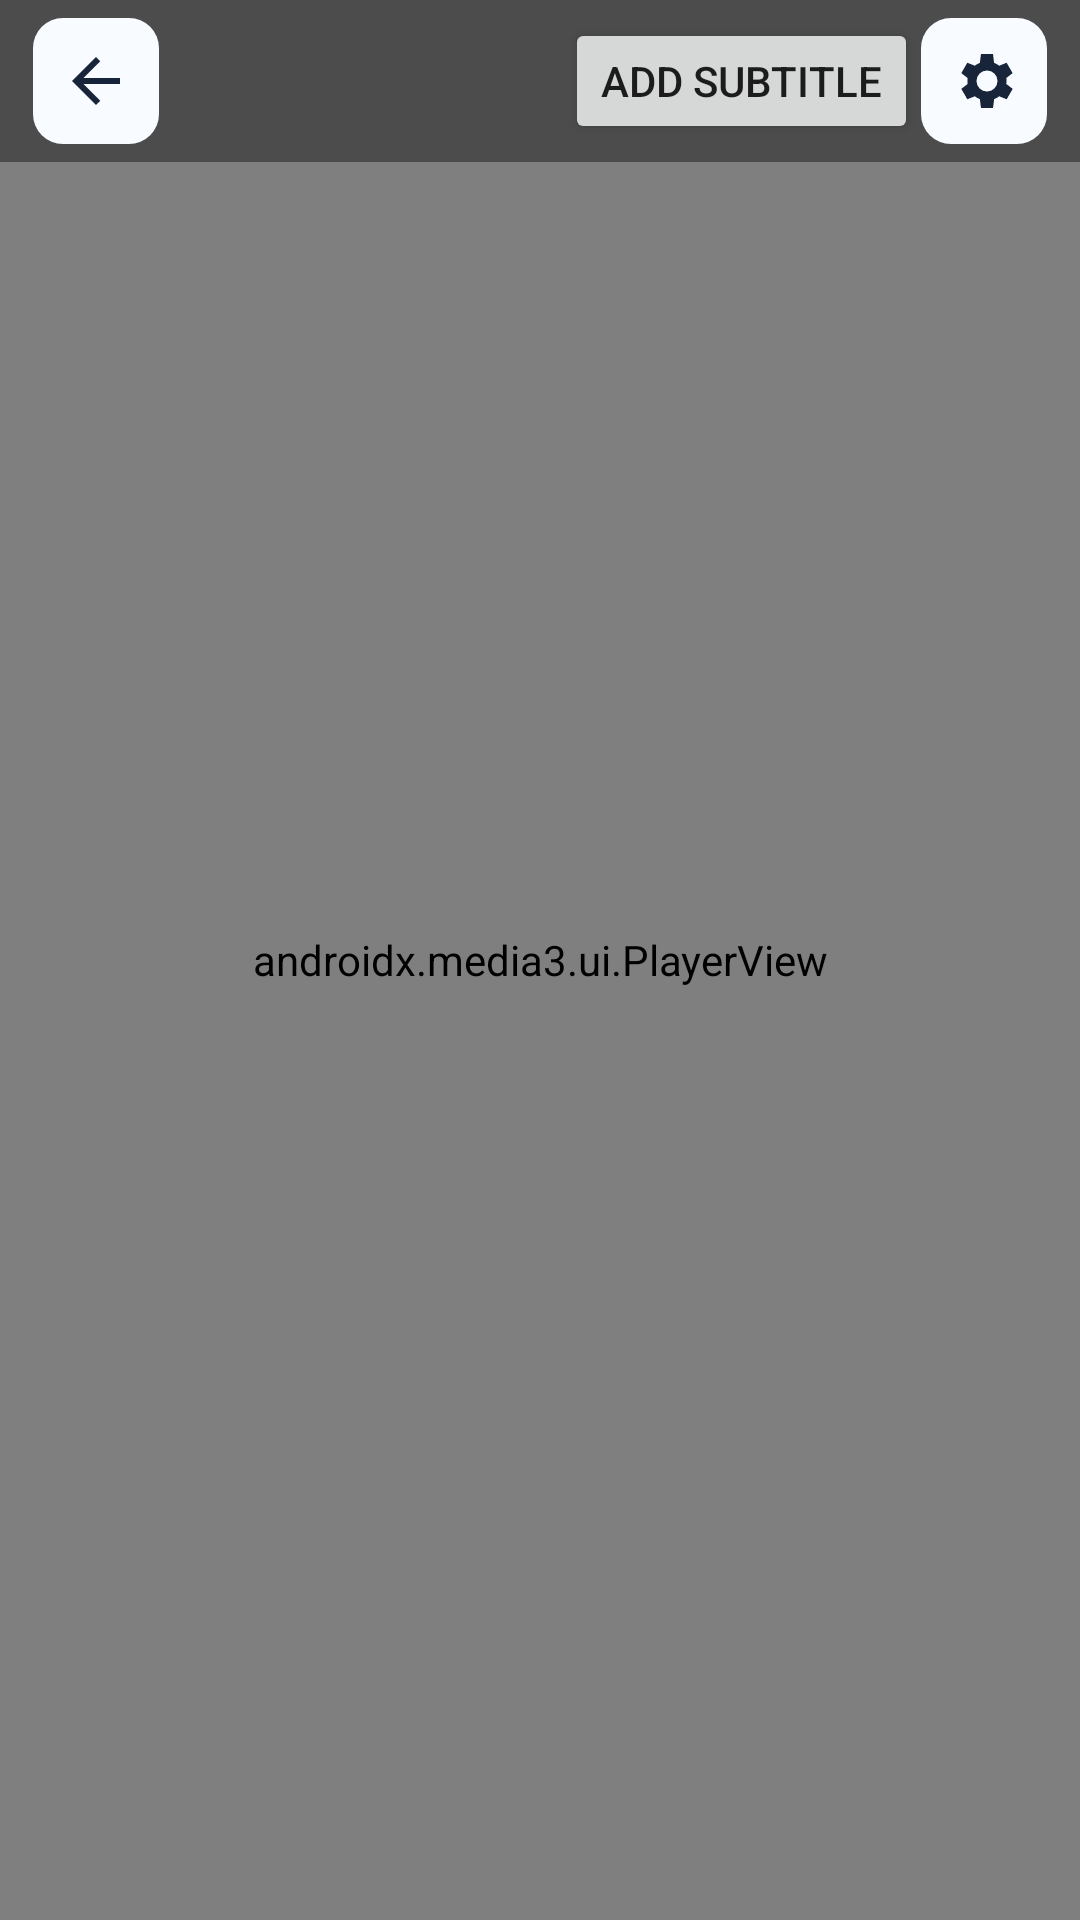

Layout XML and referenced resources for this Android screen:
<!-- AndroidManifest.xml: application theme Theme.RahaTVBrowser -->
<!-- res/layout/activity_player.xml -->
<?xml version="1.0" encoding="utf-8"?>
<FrameLayout xmlns:android="http://schemas.android.com/apk/res/android"
    xmlns:app="http://schemas.android.com/apk/res-auto"
    android:layout_width="match_parent"
    android:layout_height="match_parent"
    android:background="#000000">

    <androidx.media3.ui.PlayerView
        android:id="@+id/playerView"
        android:layout_width="match_parent"
        android:layout_height="match_parent"
        android:keepScreenOn="true"
        app:resize_mode="fit"
        app:show_buffering="always"
        app:show_subtitle_button="true"
        app:surface_type="surface_view"
        app:use_controller="true" />

    <LinearLayout
        android:layout_width="match_parent"
        android:layout_height="54dp"
        android:background="#66000000"
        android:gravity="center_vertical"
        android:orientation="horizontal"
        android:paddingHorizontal="10dp">
        <ImageButton android:id="@+id/playerBack" style="@style/ToolbarIconButton" android:src="@drawable/ic_back" android:contentDescription="@string/back"/>
        <TextView android:id="@+id/playerTitle" android:layout_width="0dp" android:layout_height="wrap_content" android:layout_weight="1" android:ellipsize="end" android:maxLines="1" android:textColor="#FFFFFF" android:textSize="18sp"/>
        <Button android:id="@+id/playerSubtitle" android:layout_width="wrap_content" android:layout_height="42dp" android:text="@string/add_subtitle"/>
        <ImageButton android:id="@+id/playerSettings" style="@style/ToolbarIconButton" android:src="@drawable/ic_settings" android:contentDescription="@string/player_settings"/>
    </LinearLayout>
</FrameLayout>
<!-- resources referenced by this layout -->
<resources>
  <!-- drawable ic_back (drawable) -->
  <?xml version="1.0" encoding="utf-8"?>
  <vector xmlns:android="http://schemas.android.com/apk/res/android" android:width="24dp" android:height="24dp" android:viewportWidth="24" android:viewportHeight="24"><path android:fillColor="#FFFFFFFF" android:pathData="M20,11H7.83l5.59,-5.59L12,4l-8,8 8,8 1.42,-1.41L7.83,13H20v-2z"/></vector>
  <!-- drawable ic_settings (drawable) -->
  <?xml version="1.0" encoding="utf-8"?>
  <vector xmlns:android="http://schemas.android.com/apk/res/android" android:width="24dp" android:height="24dp" android:viewportWidth="24" android:viewportHeight="24"><path android:fillColor="#FFFFFFFF" android:pathData="M19.43,12.98c.04,-.32 .07,-.65 .07,-.98s-.02,-.66 -.07,-.98l2.11,-1.65 -2,-3.46 -2.49,1a7.2,7.2 0 0,0 -1.69,-.98L15,3h-4l-.38,2.93c-.61,.25 -1.17,.59 -1.69,.98l-2.49,-1 -2,3.46 2.11,1.65c-.04,.32 -.08,.66 -.08,.98s.03,.66 .08,.98l-2.11,1.65 2,3.46 2.49,-1c.52,.4 1.08,.73 1.69,.98L11,21h4l.38,-2.93c.61,-.25 1.17,-.59 1.69,-.98l2.49,1 2,-3.46z M13,15.5A3.5,3.5 0 1,1 13,8.5a3.5,3.5 0 0,1 0,7z"/></vector>
  <string name="add_subtitle">Add subtitle</string>
  <string name="back">Back</string>
  <string name="player_settings">Player settings</string>
  <style name="ToolbarIconButton" parent="Widget.AppCompat.ImageButton"><item name="android:layout_width">42dp</item><item name="android:layout_height">42dp</item><item name="android:layout_marginHorizontal">1dp</item><item name="android:padding">9dp</item><item name="android:background">@drawable/focusable_button</item><item name="android:tint">@color/toolbar_text</item><item name="android:focusable">true</item><item name="android:scaleType">fitCenter</item></style>
  <style name="Theme.RahaTVBrowser" parent="Theme.AppCompat.DayNight.NoActionBar"><item name="colorAccent">@color/blue_500</item><item name="android:windowBackground">@color/navy_950</item><item name="android:navigationBarColor">@color/navy_950</item><item name="android:windowLightStatusBar">false</item></style>
  <!-- drawable focusable_button (drawable) -->
  <?xml version="1.0" encoding="utf-8"?>
  <selector xmlns:android="http://schemas.android.com/apk/res/android"><item android:state_focused="true"><shape android:shape="rectangle"><solid android:color="@color/navy_800"/><stroke android:width="2dp" android:color="@color/focus"/><corners android:radius="10dp"/><padding android:left="8dp" android:right="8dp" android:top="6dp" android:bottom="6dp"/></shape></item><item><shape android:shape="rectangle"><solid android:color="@color/navy_900"/><corners android:radius="10dp"/><padding android:left="8dp" android:right="8dp" android:top="6dp" android:bottom="6dp"/></shape></item></selector>
  <color name="toolbar_text">#17243A</color>
  <color name="blue_500">#2479D8</color>
  <color name="navy_950">#EDF3F9</color>
  <color name="navy_800">#DCE9F6</color>
  <color name="focus">#095BB8</color>
  <color name="navy_900">#F8FBFF</color>
</resources>
